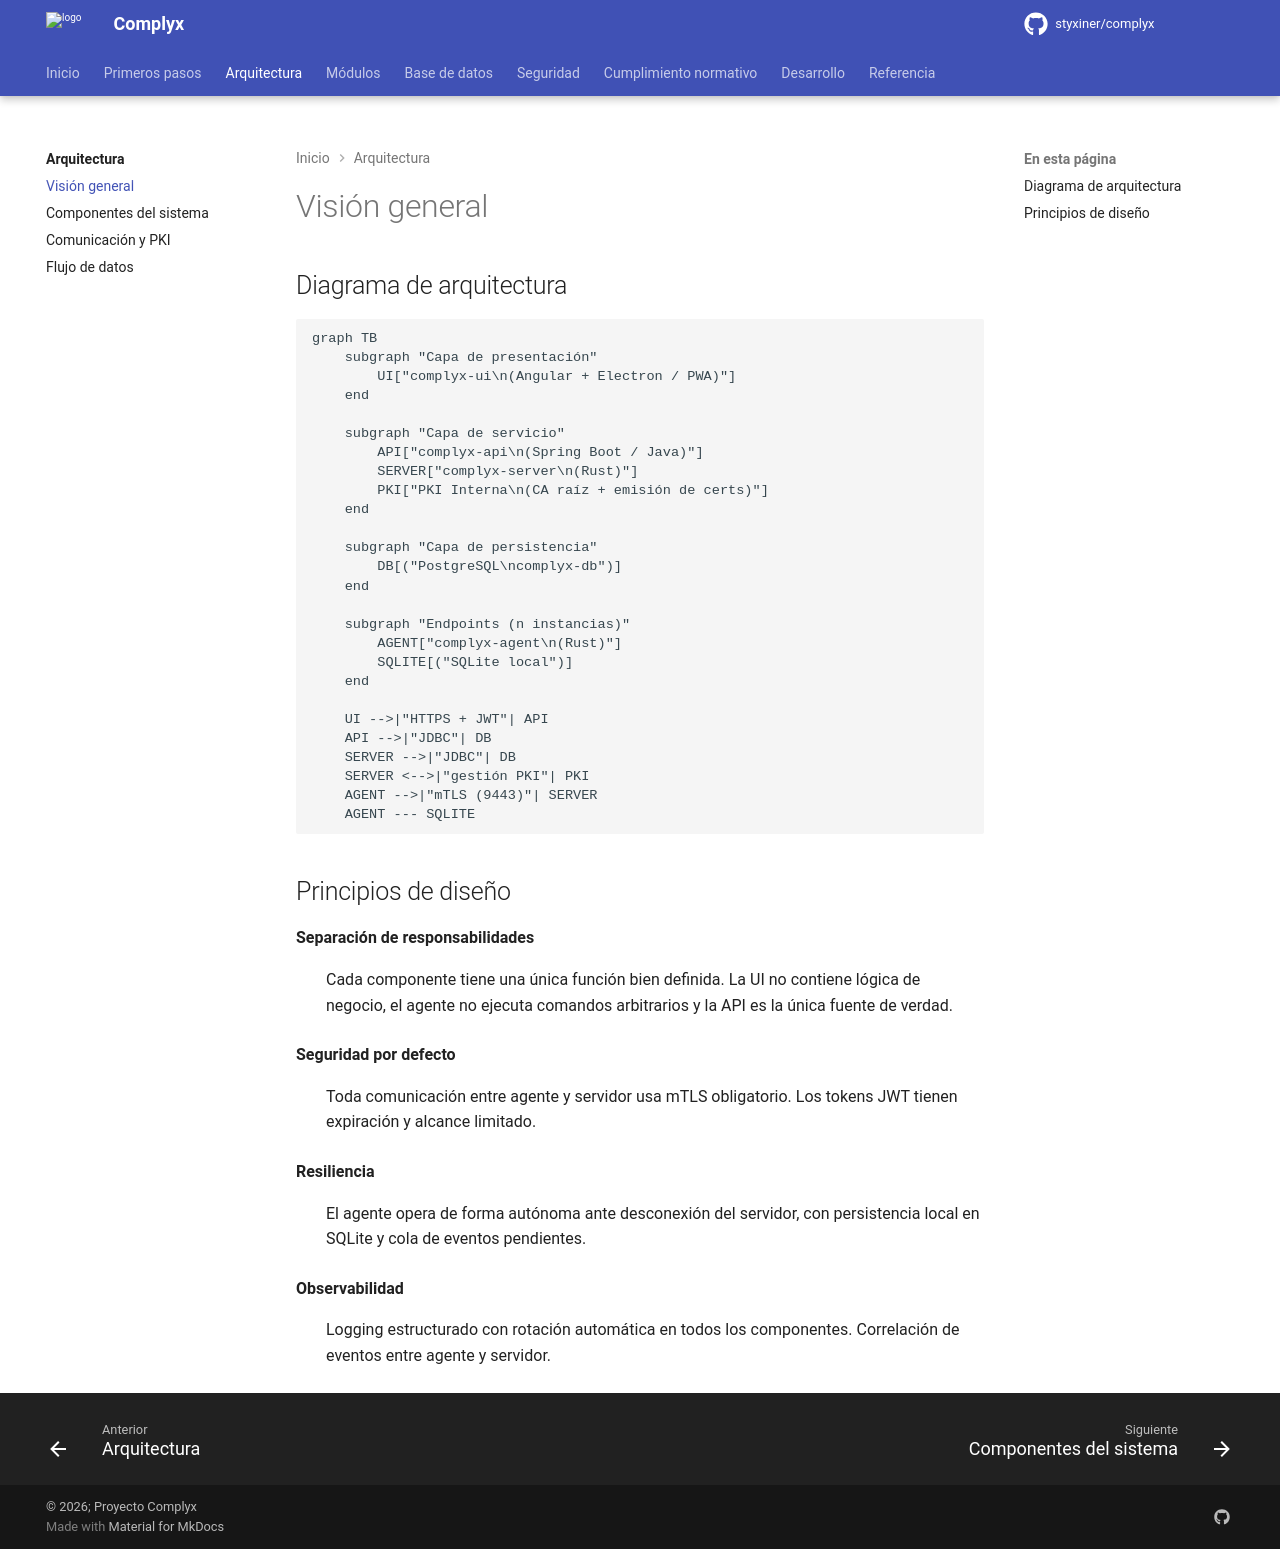

repository: styxiner/complyx · page: architecture/overview/index.html · generator: mkdocs

---
title: Visión general de la arquitectura
---

# Visión general

## Diagrama de arquitectura

```mermaid
graph TB
    subgraph "Capa de presentación"
        UI["complyx-ui\n(Angular + Electron / PWA)"]
    end

    subgraph "Capa de servicio"
        API["complyx-api\n(Spring Boot / Java)"]
        SERVER["complyx-server\n(Rust)"]
        PKI["PKI Interna\n(CA raíz + emisión de certs)"]
    end

    subgraph "Capa de persistencia"
        DB[("PostgreSQL\ncomplyx-db")]
    end

    subgraph "Endpoints (n instancias)"
        AGENT["complyx-agent\n(Rust)"]
        SQLITE[("SQLite local")]
    end

    UI -->|"HTTPS + JWT"| API
    API -->|"JDBC"| DB
    SERVER -->|"JDBC"| DB
    SERVER <-->|"gestión PKI"| PKI
    AGENT -->|"mTLS (9443)"| SERVER
    AGENT --- SQLITE
```

## Principios de diseño

**Separación de responsabilidades**
: Cada componente tiene una única función bien definida. La UI no contiene lógica de negocio, el agente no ejecuta comandos arbitrarios y la API es la única fuente de verdad.

**Seguridad por defecto**
: Toda comunicación entre agente y servidor usa mTLS obligatorio. Los tokens JWT tienen expiración y alcance limitado.

**Resiliencia**
: El agente opera de forma autónoma ante desconexión del servidor, con persistencia local en SQLite y cola de eventos pendientes.

**Observabilidad**
: Logging estructurado con rotación automática en todos los componentes. Correlación de eventos entre agente y servidor.
